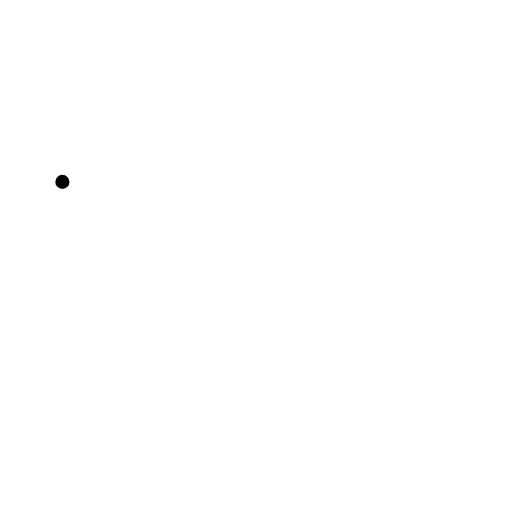
t = 0.00 s
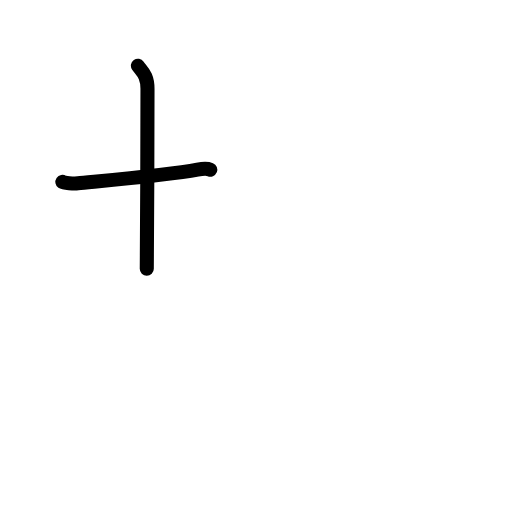
t = 1.75 s
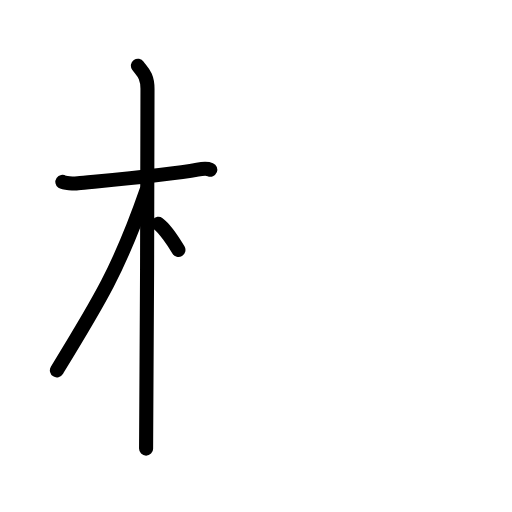
t = 3.50 s
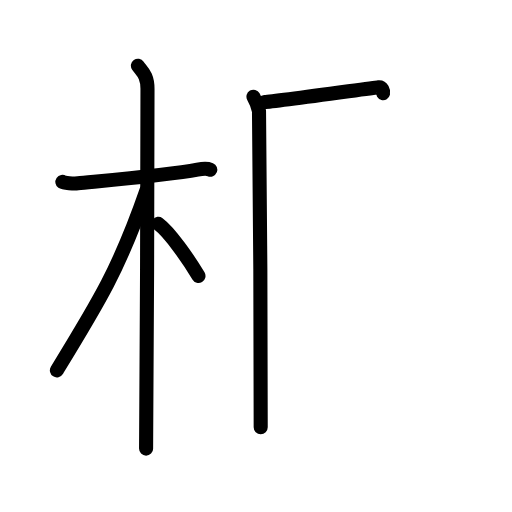
t = 5.42 s
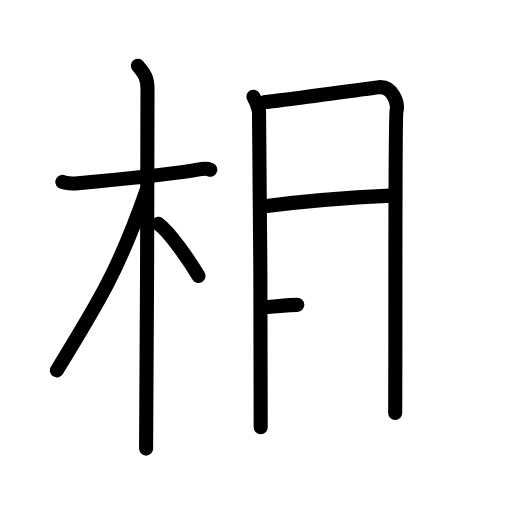
t = 7.25 s
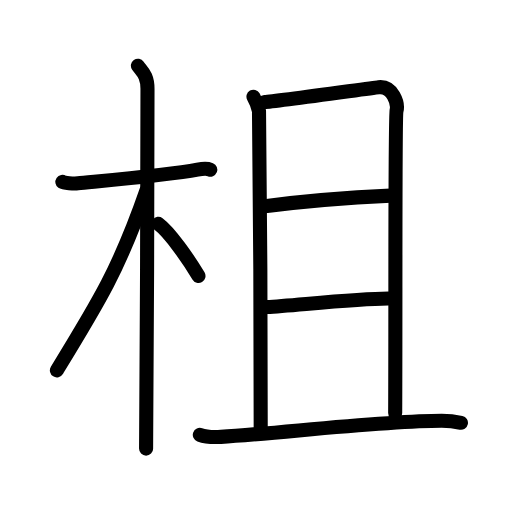
t = 9.00 s

The animated SVG that drew these frames (rendered in a browser with its animation timeline set to each time). Animation: 25 SMIL elements (animate=25); one cycle of 9.00 s.

<?xml version="1.0" encoding="UTF-8"?>
<!--
AniKanjiVG is licensed by CC-BY-SA Paul C. Sommerhoff (https://bitbucket.org/sommerhoff/anikanjivg).
AniKanjiVG uses KanjiVG which is licensed by CC-BY-SA Ulrich Apel (http://kanjivg.tagaini.net).
See also http://creativecommons.org/licenses/by-sa/3.0/
-->
<svg xmlns:kvg='http://kanjivg.tagaini.net' xmlns='http://www.w3.org/2000/svg' width='109' height='109' viewBox='0 0 109 109' style='fill:none;stroke:#000000;stroke-width:3;stroke-linecap:round;stroke-linejoin:round;' id="kvg:kanji_067e4"><g id="kvg:067e4" kvg:element="柤"><g id="kvg:067e4-g1" kvg:element="木" kvg:position="left" kvg:radical="general"><path id="kvg:067e4-s1" kvg:type="㇐" d="M13.28,38.72c0.35,0.24,2.39,0.41,3.31,0.31c3.94-0.41,19.12-1.71,25.45-2.91c0.92-0.17,2.15-0.24,2.73,0"><animate attributeName="d" begin="0.0s" dur="0.3333333333333333s" from="M13.28,38.72C13.28,38.72,13.28,38.72,13.28,38.72" to="M13.28,38.72c0.35,0.24,2.39,0.41,3.31,0.31" />
<animate attributeName="d" begin="0.3333333333333333s" dur="0.3333333333333333s" from="M13.28,38.72c0.35,0.24,2.39,0.41,3.31,0.31c0,0,0,0,0,0,0" to="M13.28,38.72c0.35,0.24,2.39,0.41,3.31,0.31c3.94-0.41,19.12-1.71,25.45-2.91" />
<animate attributeName="d" begin="0.6666666666666666s" dur="0.3333333333333333s" from="M13.28,38.72c0.35,0.24,2.39,0.41,3.31,0.31c3.94-0.41,19.12-1.71,25.45-2.91c0,0,0,0,0,0,0" to="M13.28,38.72c0.35,0.24,2.39,0.41,3.31,0.31c3.94-0.41,19.12-1.71,25.45-2.91c0.92-0.17,2.15-0.24,2.73,0" />
</path>
<path id="kvg:067e4-s2" kvg:type="㇑" d="M29.36,14c0.89,1.25,2.04,2,2.04,4.92c0,0.95-0.12,70.75-0.3,76.58"><animate attributeName="d" begin="1.0s" dur="0.5s" from="M29.36,14C29.36,14,29.36,14,29.36,14" to="M29.36,14c0.89,1.25,2.04,2,2.04,4.92" />
<animate attributeName="d" begin="1.5s" dur="0.5s" from="M29.36,14c0.89,1.25,2.04,2,2.04,4.92c0,0,0,0,0,0,0" to="M29.36,14c0.89,1.25,2.04,2,2.04,4.92c0,0.95-0.12,70.75-0.3,76.58" />
<animate attributeName="d" begin="0s" dur="1.0s" from="M-100,-100" to="M-100,-100" />
</path>
<path id="kvg:067e4-s3" kvg:type="㇒" d="M31.19,40.53C25.41,57.2,21.06,64.25,12.11,78.84"><animate attributeName="d" begin="2.0s" dur="1.0s" from="M31.19,40.53C31.19,40.53,31.19,40.53,31.19,40.53" to="M31.19,40.53C25.41,57.2,21.06,64.25,12.11,78.84" />
<animate attributeName="d" begin="0s" dur="2.0s" from="M-100,-100" to="M-100,-100" />
</path>
<path id="kvg:067e4-s4" kvg:type="㇔/㇏" d="M33.72,47.65c2.44,1.8,6.47,7.62,8.53,11.1"><animate attributeName="d" begin="3.0s" dur="1.0s" from="M33.72,47.65C33.72,47.65,33.72,47.65,33.72,47.65" to="M33.72,47.65c2.44,1.8,6.47,7.62,8.53,11.1" />
<animate attributeName="d" begin="0s" dur="3.0s" from="M-100,-100" to="M-100,-100" />
</path>
</g>
<g id="kvg:067e4-g2" kvg:element="且" kvg:position="right"><g id="kvg:067e4-g3" kvg:element="月"><path id="kvg:067e4-s5" kvg:type="㇑a" d="M53.96,20.59c0.59,1.03,0.98,2.05,1.18,3.06c0.2,1.01,0.43,65.08,0.36,67.31"><animate attributeName="d" begin="4.0s" dur="0.5s" from="M53.96,20.59C53.96,20.59,53.96,20.59,53.96,20.59" to="M53.96,20.59c0.59,1.03,0.98,2.05,1.18,3.06" />
<animate attributeName="d" begin="4.5s" dur="0.5s" from="M53.96,20.59c0.59,1.03,0.98,2.05,1.18,3.06c0,0,0,0,0,0,0" to="M53.96,20.59c0.59,1.03,0.98,2.05,1.18,3.06c0.2,1.01,0.43,65.08,0.36,67.31" />
<animate attributeName="d" begin="0s" dur="4.0s" from="M-100,-100" to="M-100,-100" />
</path>
<path id="kvg:067e4-s6" kvg:type="㇕b" d="M56.3,21.73c2.27-0.1,22.62-2.98,24.31-3.16c3.03-0.31,4.18,3.51,3.81,4.98c-0.36,1.41-0.18,44.21-0.29,64.39"><animate attributeName="d" begin="5.0s" dur="0.3333333333333333s" from="M56.3,21.73C56.3,21.73,56.3,21.73,56.3,21.73" to="M56.3,21.73c2.27-0.1,22.62-2.98,24.31-3.16" />
<animate attributeName="d" begin="5.333333333333333s" dur="0.3333333333333333s" from="M56.3,21.73c2.27-0.1,22.62-2.98,24.31-3.16c0,0,0,0,0,0,0" to="M56.3,21.73c2.27-0.1,22.62-2.98,24.31-3.16c3.03-0.31,4.18,3.51,3.81,4.98" />
<animate attributeName="d" begin="5.666666666666667s" dur="0.3333333333333333s" from="M56.3,21.73c2.27-0.1,22.62-2.98,24.31-3.16c3.03-0.31,4.18,3.51,3.81,4.98c0,0,0,0,0,0,0" to="M56.3,21.73c2.27-0.1,22.62-2.98,24.31-3.16c3.03-0.31,4.18,3.51,3.81,4.98c-0.36,1.41-0.18,44.21-0.29,64.39" />
<animate attributeName="d" begin="0s" dur="5.0s" from="M-100,-100" to="M-100,-100" />
</path>
<path id="kvg:067e4-s7" kvg:type="㇐a" d="M56.38,43.9c7.76-1,19.95-1.94,26.77-2.25"><animate attributeName="d" begin="6.0s" dur="1.0s" from="M56.38,43.9C56.38,43.9,56.38,43.9,56.38,43.9" to="M56.38,43.9c7.76-1,19.95-1.94,26.77-2.25" />
<animate attributeName="d" begin="0s" dur="6.0s" from="M-100,-100" to="M-100,-100" />
</path>
<path id="kvg:067e4-s8" kvg:type="㇐a" d="M56.84,65.36c6.06-0.36,18.82-1.76,25.83-1.81"><animate attributeName="d" begin="7.0s" dur="1.0s" from="M56.84,65.36C56.84,65.36,56.84,65.36,56.84,65.36" to="M56.84,65.36c6.06-0.36,18.82-1.76,25.83-1.81" />
<animate attributeName="d" begin="0s" dur="7.0s" from="M-100,-100" to="M-100,-100" />
</path>
</g>
<g id="kvg:067e4-g4" kvg:element="一"><path id="kvg:067e4-s9" kvg:type="㇐" d="M42.54,92.57c1.17,0.43,3.32,0.5,4.49,0.43c12.2-0.73,34.72-3.41,47-3.41c1.95,0,3.13,0.21,4.1,0.42"><animate attributeName="d" begin="8.0s" dur="0.3333333333333333s" from="M42.54,92.57C42.54,92.57,42.54,92.57,42.54,92.57" to="M42.54,92.57c1.17,0.43,3.32,0.5,4.49,0.43" />
<animate attributeName="d" begin="8.333333333333334s" dur="0.3333333333333333s" from="M42.54,92.57c1.17,0.43,3.32,0.5,4.49,0.43c0,0,0,0,0,0,0" to="M42.54,92.57c1.17,0.43,3.32,0.5,4.49,0.43c12.2-0.73,34.72-3.41,47-3.41" />
<animate attributeName="d" begin="8.666666666666666s" dur="0.3333333333333333s" from="M42.54,92.57c1.17,0.43,3.32,0.5,4.49,0.43c12.2-0.73,34.72-3.41,47-3.41c0,0,0,0,0,0,0" to="M42.54,92.57c1.17,0.43,3.32,0.5,4.49,0.43c12.2-0.73,34.72-3.41,47-3.41c1.95,0,3.13,0.21,4.1,0.42" />
<animate attributeName="d" begin="0s" dur="8.0s" from="M-100,-100" to="M-100,-100" />
</path>
</g>
</g>
</g>
</svg>
